Photos from the image-classification dataset "processed" in the GitHub repository ruzbeh4/banknote-net. Its 39 classes are: 1000000 variant 1 back, 1000000 variant 1 front, 100000 variant 1 back, 100000 variant 1 front, 100000 variant 2 front, 100000 variant 3 back, 100000 variant 3 front, 100000 variant 4 back, 100000 variant 4 front, 10000 variant 1 back, 10000 variant 1 front, 1000 variant 1 back, 1000 variant 1 front, 1000 variant 2 back, 1000 variant 2 front, 1000 variant 3 back, 1000 variant 3 front, 200000 variant 1 back, 200000 variant 1 front, 200000 variant 2 back, 200000 variant 2 front, 2000 variant 3 back, 2000 variant 3 front, 500000 variant 1 back, 500000 variant 1 front, 50000 variant 1 back, 50000 variant 1 front, 50000 variant 2 back, 50000 variant 2 front, 50000 variant 3 back, 50000 variant 3 front, 50000 variant 4 back, 50000 variant 4 front, 5000 variant 1 back, 5000 variant 1 front, 5000 variant 2 back, 5000 variant 2 front, 5000 variant 3 back, none.

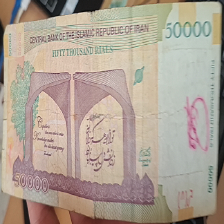
Label: 5000 variant 1 back

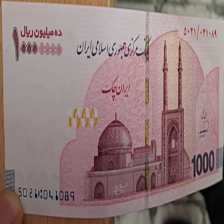
Label: 1000000 variant 1 front

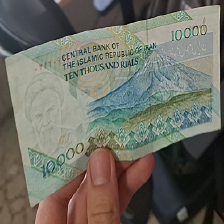
Label: 1000 variant 2 back

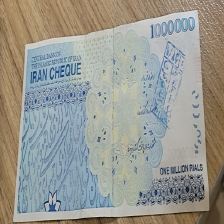
Label: 100000 variant 3 back

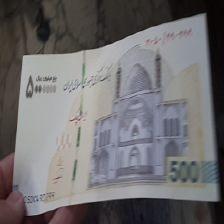
Label: 500000 variant 1 front

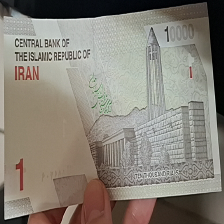
Label: 1000 variant 3 back
